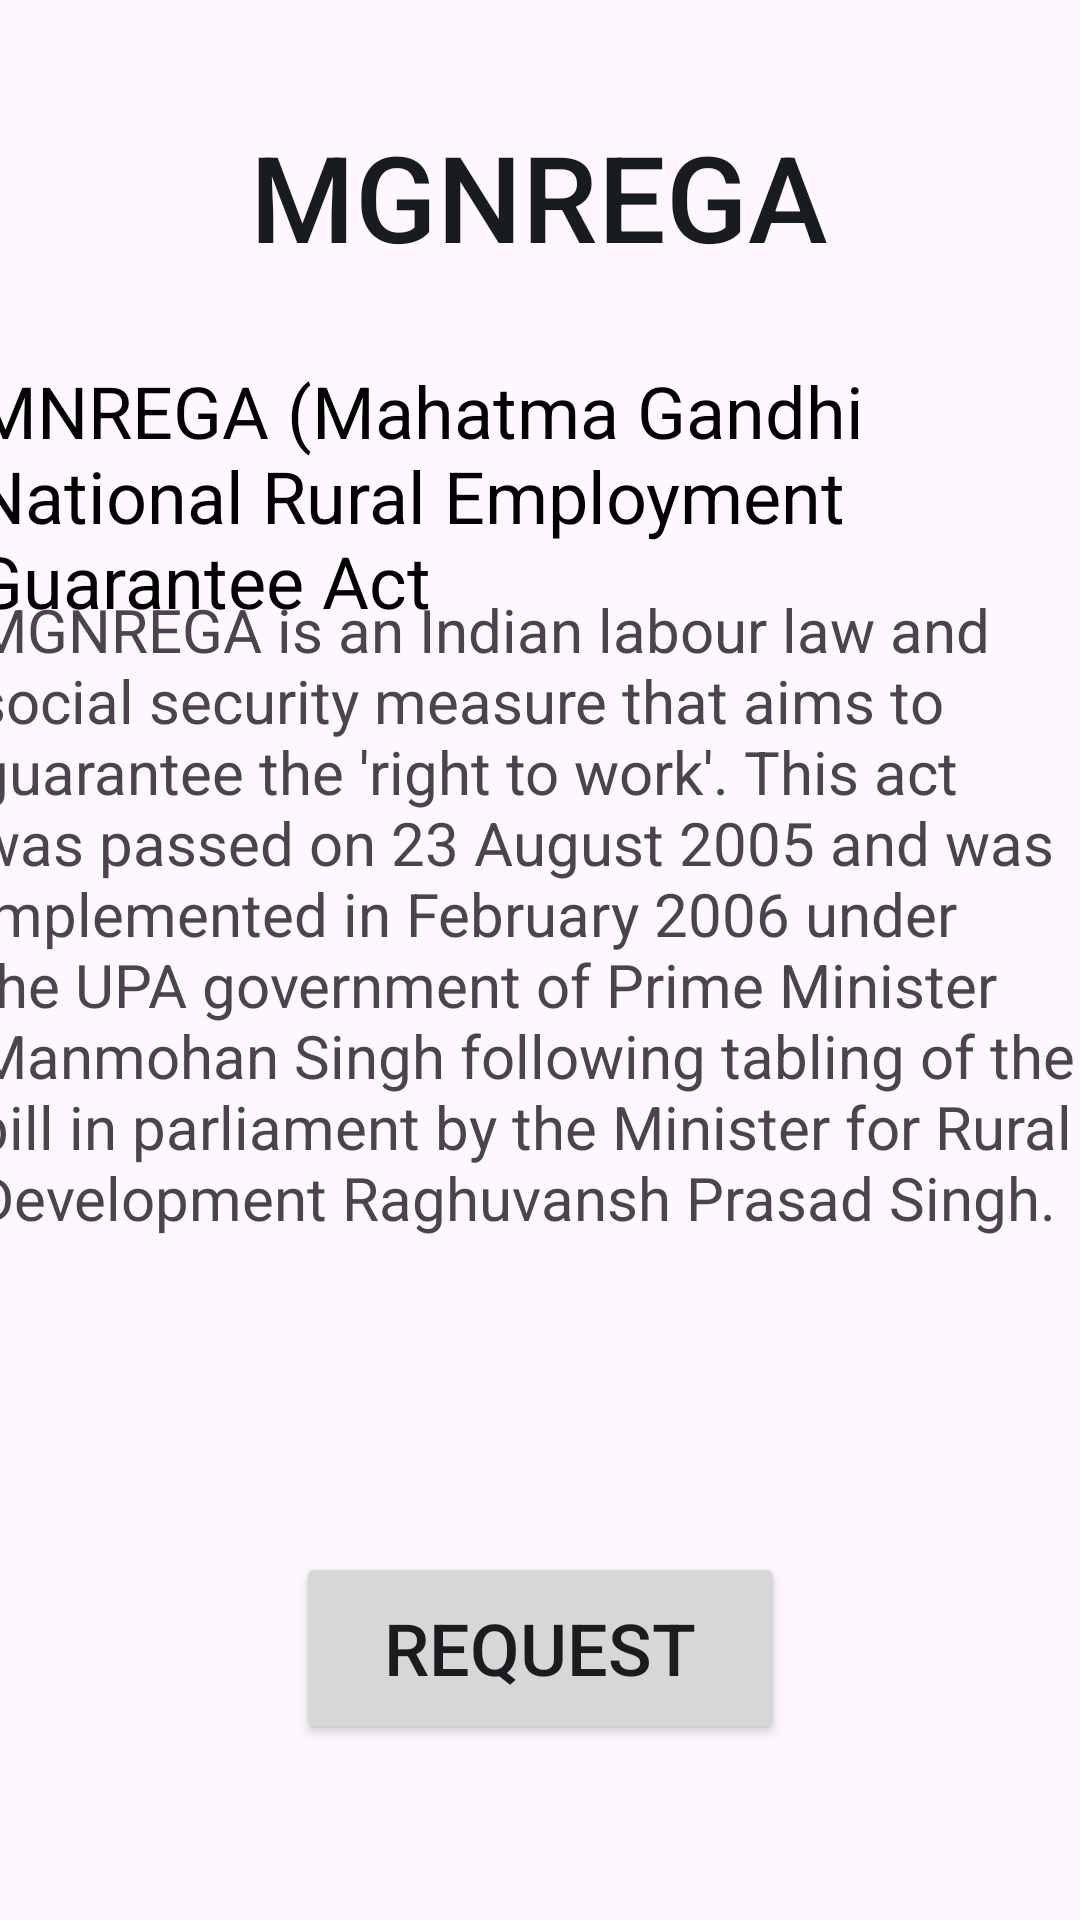

The Android layout XML behind this screen, and the referenced resources:
<!-- AndroidManifest.xml: application theme Theme.MyPanchayat -->
<!-- res/layout/activity_mgnrega.xml -->
<?xml version="1.0" encoding="utf-8"?>
<androidx.constraintlayout.widget.ConstraintLayout xmlns:android="http://schemas.android.com/apk/res/android"
    xmlns:app="http://schemas.android.com/apk/res-auto"
    xmlns:tools="http://schemas.android.com/tools"
    android:layout_width="match_parent"
    android:layout_height="match_parent"
    tools:context=".MGNREGA">

    <TextView
        android:id="@+id/textView41"
        android:layout_width="288dp"
        android:layout_height="73dp"
        android:text="MGNREGA"
        android:textAlignment="center"
        android:textAppearance="@style/TextAppearance.AppCompat.Body2"
        android:textColor="@color/material_dynamic_neutral10"
        android:textSize="40sp"
        app:layout_constraintBottom_toBottomOf="parent"
        app:layout_constraintEnd_toEndOf="parent"
        app:layout_constraintHorizontal_bias="0.495"
        app:layout_constraintStart_toStartOf="parent"
        app:layout_constraintTop_toTopOf="parent"
        app:layout_constraintVertical_bias="0.068" />

    <Button
        android:id="@+id/btnreq"
        android:layout_width="163dp"
        android:layout_height="64dp"
        android:text="Request"
        android:textSize="24sp"
        app:layout_constraintBottom_toBottomOf="parent"
        app:layout_constraintEnd_toEndOf="parent"
        app:layout_constraintStart_toStartOf="parent"
        app:layout_constraintTop_toTopOf="parent"
        app:layout_constraintVertical_bias="0.898" />

    <TextView
        android:id="@+id/textView15"
        android:layout_width="377dp"
        android:layout_height="306dp"
        android:text="MGNREGA is an Indian labour law and social security measure that aims to guarantee the 'right to work'. This act was passed on 23 August 2005 and was implemented in February 2006 under the UPA government of Prime Minister Manmohan Singh following tabling of the bill in parliament by the Minister for Rural Development Raghuvansh Prasad Singh."
        android:textSize="20sp"
        app:layout_constraintBottom_toBottomOf="parent"
        app:layout_constraintEnd_toEndOf="parent"
        app:layout_constraintHorizontal_bias="0.529"
        app:layout_constraintStart_toStartOf="parent"
        app:layout_constraintTop_toTopOf="parent"
        app:layout_constraintVertical_bias="0.588" />

    <TextView
        android:id="@+id/textView10"
        android:layout_width="378dp"
        android:layout_height="99dp"
        android:text="MNREGA (Mahatma Gandhi National Rural Employment Guarantee Act"
        android:textColor="@color/black"
        android:textSize="24sp"
        app:layout_constraintBottom_toBottomOf="parent"
        app:layout_constraintEnd_toEndOf="parent"
        app:layout_constraintHorizontal_bias="0.515"
        app:layout_constraintStart_toStartOf="parent"
        app:layout_constraintTop_toTopOf="parent"
        app:layout_constraintVertical_bias="0.223" />

</androidx.constraintlayout.widget.ConstraintLayout>
<!-- resources referenced by this layout -->
<resources>
  <style name="Theme.MyPanchayat" parent="Base.Theme.MyPanchayat" />
  <style name="Base.Theme.MyPanchayat" parent="Theme.Material3.DayNight.NoActionBar">
          
          
      </style>
  <!-- not gathered from this repository: default colours our renderer supplied (Android Studio template values) -->
  <color name="black">#FF000000</color>
</resources>
